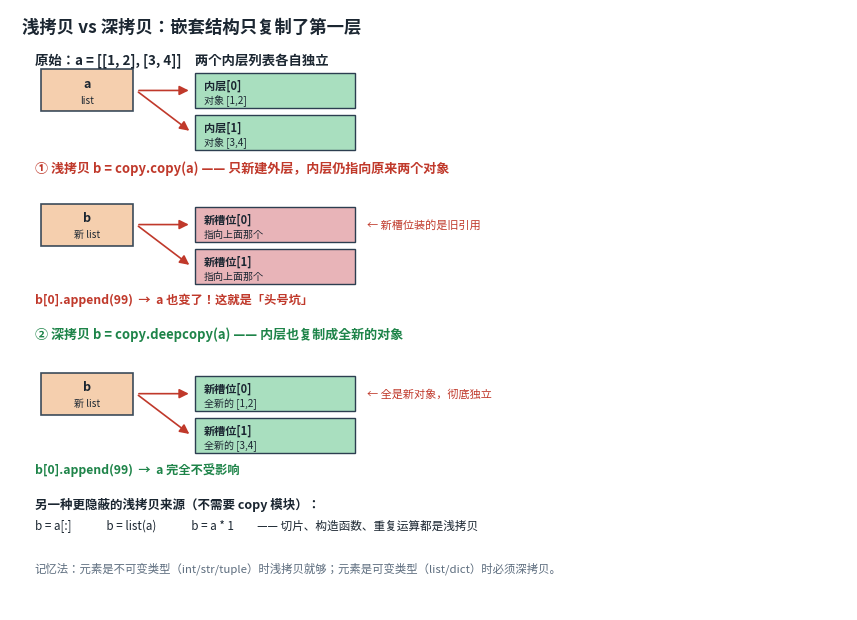
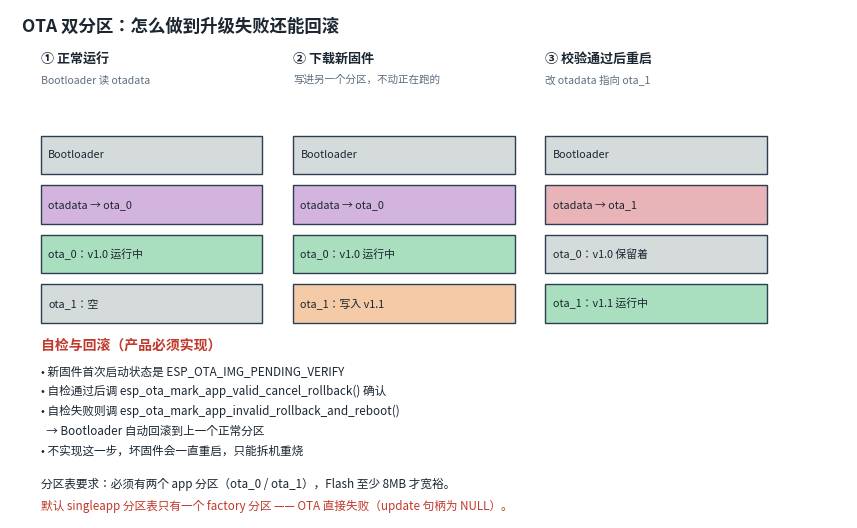
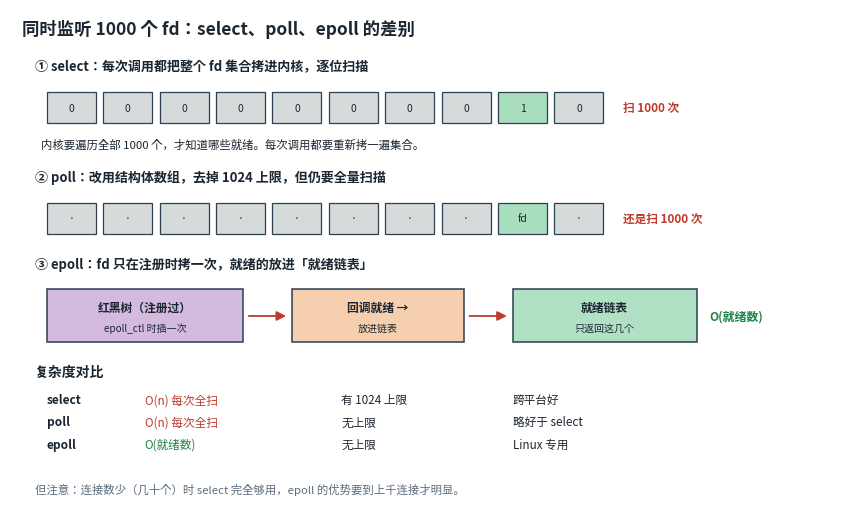
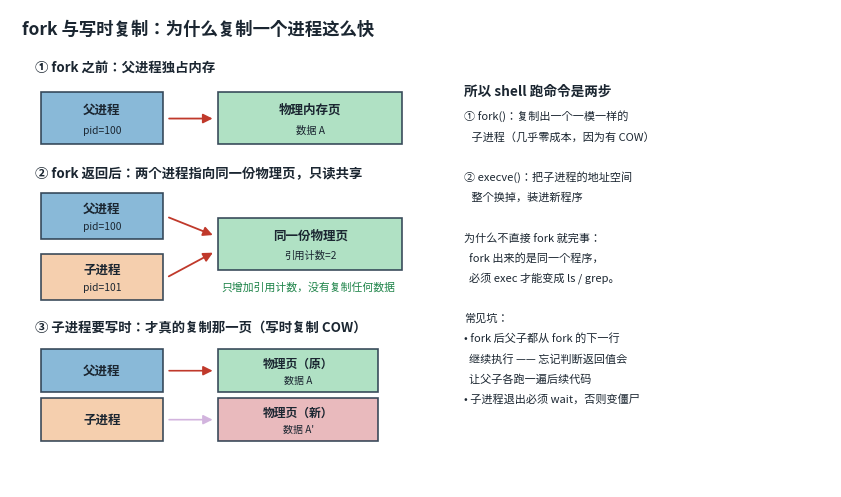
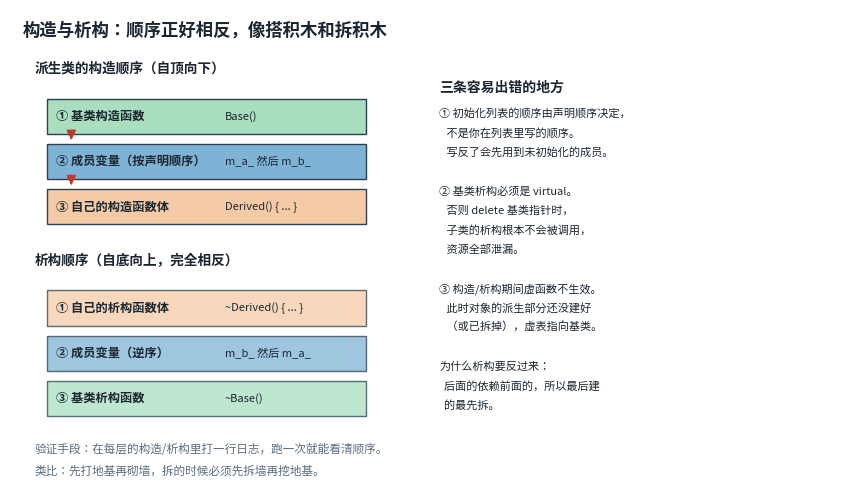
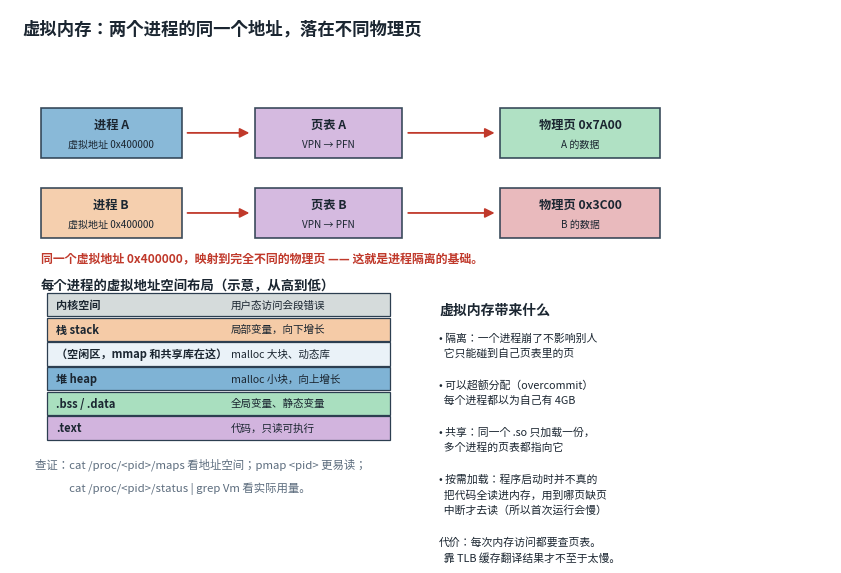

These figures' Python source, in order:
"""第六批示意图：拷贝语义 / 分区切换 / IO 多路复用 / 进程创建 / 对象生命周期 / 虚拟内存。

用法: python scripts/gen_diagrams6.py
"""
import os
import matplotlib
matplotlib.use("Agg")
import matplotlib.pyplot as plt
from matplotlib.patches import Rectangle, FancyArrowPatch
from matplotlib import font_manager, rcParams

OUT = os.path.join("static", "img", "diagrams")
os.makedirs(OUT, exist_ok=True)

for _f in ["Microsoft YaHei", "Noto Sans SC", "SimHei", "Source Han Sans SC"]:
    if any(x.name == _f for x in font_manager.fontManager.ttflist):
        rcParams["font.sans-serif"] = [_f]
        break
rcParams["axes.unicode_minus"] = False
rcParams["text.parse_math"] = False

BLUE = "#7fb3d5"
PINK = "#e8b4b8"
ORANGE = "#f5cba7"
GREEN = "#a9dfbf"
PURPLE = "#d2b4de"
GREY = "#d5dbdb"
TEXT = "#1b2631"
LINE = "#5d6d7e"
RED = "#c0392b"
DARK = "#2c3e50"


def _save(fig, name):
    p = os.path.join(OUT, name)
    fig.savefig(p, format="svg", bbox_inches="tight", transparent=True)
    plt.close(fig)
    print("wrote", p)


def box(ax, x, y, w, h, label, sub=None, color=BLUE, fs=10, sfs=8, lw=1.2):
    ax.add_patch(Rectangle((x, y), w, h, facecolor=color, edgecolor=DARK,
                           linewidth=lw, alpha=0.92))
    if sub:
        ax.text(x + w / 2, y + h * 0.66, label, ha="center", va="center",
                fontsize=fs, color=TEXT, fontweight="bold")
        ax.text(x + w / 2, y + h * 0.27, sub, ha="center", va="center",
                fontsize=sfs, color=TEXT, linespacing=1.3)
    else:
        ax.text(x + w / 2, y + h / 2, label, ha="center", va="center",
                fontsize=fs, color=TEXT, fontweight="bold")


def arrow(ax, p1, p2, color=RED, lw=1.6, style="-|>", ms=14, ls="-"):
    ax.add_patch(FancyArrowPatch(p1, p2, arrowstyle=style, mutation_scale=ms,
                                 color=color, lw=lw, linestyle=ls))


def python_copy():
    """深拷贝与浅拷贝的差别"""
    fig, ax = plt.subplots(figsize=(10.8, 7.8))
    ax.set_xlim(0, 13.6)
    ax.set_ylim(0, 10.3)
    ax.set_axis_off()
    ax.text(0.2, 9.9, "浅拷贝 vs 深拷贝：嵌套结构只复制了第一层",
            fontsize=12.5, fontweight="bold", color=TEXT)

    def draw_row(y, outer_label, outer_sub, outer_color,
                 in1_label, in1_sub, in1_color,
                 in2_label, in2_sub, in2_color, note=None):
        box(ax, 0.5, y, 1.5, 0.72, outer_label, outer_sub, outer_color, fs=9, sfs=7.2)
        for k, (lb, sb, cc) in enumerate([(in1_label, in1_sub, in1_color),
                                          (in2_label, in2_sub, in2_color)]):
            yy = y + 0.36 - (k * 0.72)
            ax.add_patch(Rectangle((3.0, yy - 0.3), 2.6, 0.6, facecolor=cc,
                                   edgecolor=DARK, lw=1.0))
            ax.text(3.15, yy + 0.09, lb, fontsize=8, color=TEXT, va="center",
                    fontweight="bold")
            ax.text(3.15, yy - 0.17, sb, fontsize=7.2, color=TEXT, va="center")
            arrow(ax, (2.05, y + 0.36), (2.95, yy), lw=1.2)
        if note:
            ax.text(5.8, y + 0.36, note, fontsize=8, color=RED, va="center")

    ax.text(0.4, 9.35, "原始：a = [[1, 2], [3, 4]]　两个内层列表各自独立",
            fontsize=9.6, fontweight="bold", color=TEXT)
    draw_row(8.55, "a", "list", ORANGE,
             "内层[0]", "对象 [1,2]", GREEN,
             "内层[1]", "对象 [3,4]", GREEN)

    ax.text(0.4, 7.5, "① 浅拷贝 b = copy.copy(a) —— 只新建外层，内层仍指向原来两个对象",
            fontsize=9.4, fontweight="bold", color=RED)
    draw_row(6.25, "b", "新 list", ORANGE,
             "新槽位[0]", "指向上面那个", PINK,
             "新槽位[1]", "指向上面那个", PINK,
             note="← 新槽位装的是旧引用")
    ax.text(0.4, 5.25, "b[0].append(99)  →  a 也变了！这就是「头号坑」",
            fontsize=8.8, color=RED, fontweight="bold")

    ax.text(0.4, 4.65, "② 深拷贝 b = copy.deepcopy(a) —— 内层也复制成全新的对象",
            fontsize=9.4, fontweight="bold", color="#1e8449")
    draw_row(3.35, "b", "新 list", ORANGE,
             "新槽位[0]", "全新的 [1,2]", GREEN,
             "新槽位[1]", "全新的 [3,4]", GREEN,
             note="← 全是新对象，彻底独立")
    ax.text(0.4, 2.35, "b[0].append(99)  →  a 完全不受影响", fontsize=8.8,
            color="#1e8449", fontweight="bold")

    ax.text(0.4, 1.75, "另一种更隐蔽的浅拷贝来源（不需要 copy 模块）：",
            fontsize=9, fontweight="bold", color=TEXT)
    ax.text(0.4, 1.38, "b = a[:]　　　b = list(a)　　　b = a * 1"
                       "　　—— 切片、构造函数、重复运算都是浅拷贝",
            fontsize=8.4, color=TEXT)
    ax.text(0.4, 0.65,
            "记忆法：元素是不可变类型（int/str/tuple）时浅拷贝就够；元素是可变类型（list/dict）时必须深拷贝。",
            fontsize=8.2, color=LINE)

    _save(fig, "python-copy-depth.svg")

def esp32_ota_partition():
    """ESP32 OTA 双分区切换"""
    fig, ax = plt.subplots(figsize=(10.8, 6.6))
    ax.set_xlim(0, 13.6)
    ax.set_ylim(0, 8.2)
    ax.set_axis_off()
    ax.text(0.2, 7.85, "OTA 双分区：怎么做到升级失败还能回滚", fontsize=12.5,
            fontweight="bold", color=TEXT)

    COLS = [0.5, 4.6, 8.7]
    W = 3.6
    ROWS = [5.55, 4.75, 3.95, 3.15]
    H = 0.62

    stages = [
        ("① 正常运行", "Bootloader 读 otadata", [
            ("Bootloader", GREY),
            ("otadata → ota_0", PURPLE),
            ("ota_0：v1.0 运行中", GREEN),
            ("ota_1：空", GREY),
        ]),
        ("② 下载新固件", "写进另一个分区，不动正在跑的", [
            ("Bootloader", GREY),
            ("otadata → ota_0", PURPLE),
            ("ota_0：v1.0 运行中", GREEN),
            ("ota_1：写入 v1.1", ORANGE),
        ]),
        ("③ 校验通过后重启", "改 otadata 指向 ota_1", [
            ("Bootloader", GREY),
            ("otadata → ota_1", PINK),
            ("ota_0：v1.0 保留着", GREY),
            ("ota_1：v1.1 运行中", GREEN),
        ]),
    ]

    for ci, (title, sub, rows) in enumerate(stages):
        x = COLS[ci]
        ax.text(x, 7.35, title, fontsize=9.4, fontweight="bold", color=TEXT)
        ax.text(x, 7.02, sub, fontsize=7.6, color=LINE)
        for ri, (label, color) in enumerate(rows):
            y = ROWS[ri]
            ax.add_patch(Rectangle((x, y), W, H, facecolor=color,
                                   edgecolor=DARK, lw=1.0))
            ax.text(x + 0.12, y + H / 2, label, fontsize=7.8, color=TEXT,
                    va="center")

    ax.text(0.5, 2.72, "自检与回滚（产品必须实现）", fontsize=10,
            fontweight="bold", color=RED)
    pts = [
        "• 新固件首次启动状态是 ESP_OTA_IMG_PENDING_VERIFY",
        "• 自检通过后调 esp_ota_mark_app_valid_cancel_rollback() 确认",
        "• 自检失败则调 esp_ota_mark_app_invalid_rollback_and_reboot()",
        "  → Bootloader 自动回滚到上一个正常分区",
        "• 不实现这一步，坏固件会一直重启，只能拆机重烧",
    ]
    for i, s in enumerate(pts):
        ax.text(0.5, 2.30 - i * 0.32, s, fontsize=8.4, color=TEXT)

    ax.text(0.5, 0.48, "分区表要求：必须有两个 app 分区（ota_0 / ota_1），Flash 至少 8MB 才宽裕。",
            fontsize=8.4, color=TEXT)
    ax.text(0.5, 0.14, "默认 singleapp 分区表只有一个 factory 分区 —— OTA 直接失败（update 句柄为 NULL）。",
            fontsize=8.4, color=RED)

    _save(fig, "esp32-ota-partition.svg")

def epoll_vs_select():
    """select / poll / epoll 的监听方式对比"""
    fig, ax = plt.subplots(figsize=(10.6, 6.4))
    ax.set_xlim(0, 13.4)
    ax.set_ylim(0, 8.0)
    ax.set_axis_off()
    ax.text(0.2, 7.6, "同时监听 1000 个 fd：select、poll、epoll 的差别",
            fontsize=12.5, fontweight="bold", color=TEXT)

    N = 10   # 画 10 个格子代表 1000 个

    # select
    ax.text(0.4, 7.0, "① select：每次调用都把整个 fd 集合拷进内核，逐位扫描",
            fontsize=9.4, fontweight="bold", color=TEXT)
    for i in range(N):
        x = 0.6 + i * 0.92
        active = i == 8
        c = GREEN if active else GREY
        ax.add_patch(Rectangle((x, 6.15), 0.8, 0.5, facecolor=c,
                               edgecolor=DARK, lw=0.9))
        ax.text(x + 0.4, 6.4, "1" if active else "0", ha="center", va="center",
                fontsize=7.5, color=TEXT)
    ax.text(10.0, 6.4, "扫 1000 次", fontsize=8.4, color=RED, va="center",
            fontweight="bold")
    ax.text(0.5, 5.75, "内核要遍历全部 1000 个，才知道哪些就绪。每次调用都要重新拷一遍集合。",
            fontsize=8.2, color=TEXT)

    # poll
    ax.text(0.4, 5.2, "② poll：改用结构体数组，去掉 1024 上限，但仍要全量扫描",
            fontsize=9.4, fontweight="bold", color=TEXT)
    for i in range(N):
        x = 0.6 + i * 0.92
        active = i == 8
        c = GREEN if active else GREY
        ax.add_patch(Rectangle((x, 4.35), 0.8, 0.5, facecolor=c,
                               edgecolor=DARK, lw=0.9))
        ax.text(x + 0.4, 4.6, "fd" if active else "·", ha="center", va="center",
                fontsize=7.5, color=TEXT)
    ax.text(10.0, 4.6, "还是扫 1000 次", fontsize=8.4, color=RED, va="center",
            fontweight="bold")

    # epoll
    ax.text(0.4, 3.8, "③ epoll：fd 只在注册时拷一次，就绪的放进「就绪链表」",
            fontsize=9.4, fontweight="bold", color=TEXT)
    # 注册树
    box(ax, 0.6, 2.6, 3.2, 0.85, "红黑树（注册过）", "epoll_ctl 时插一次", PURPLE, fs=8.5, sfs=7.2)
    box(ax, 4.6, 2.6, 2.8, 0.85, "回调就绪 →", "放进链表", ORANGE, fs=8.5, sfs=7.2)
    box(ax, 8.2, 2.6, 3.0, 0.85, "就绪链表", "只返回这几个", GREEN, fs=8.5, sfs=7.2)
    arrow(ax, (3.85, 3.02), (4.55, 3.02), lw=1.3)
    arrow(ax, (7.45, 3.02), (8.15, 3.02), lw=1.3)
    ax.text(11.4, 3.02, "O(就绪数)", fontsize=8.6, color="#1e8449", va="center",
            fontweight="bold")

    # 对比
    ax.text(0.4, 2.05, "复杂度对比", fontsize=10, fontweight="bold", color=TEXT)
    rows = [
        ("select", "O(n) 每次全扫", "有 1024 上限", "跨平台好"),
        ("poll", "O(n) 每次全扫", "无上限", "略好于 select"),
        ("epoll", "O(就绪数)", "无上限", "Linux 专用"),
    ]
    for i, (k, a, b, c) in enumerate(rows):
        y = 1.6 - i * 0.36
        ax.text(0.6, y, k, fontsize=8.6, color=TEXT, fontweight="bold")
        ax.text(2.2, y, a, fontsize=8.4, color=RED if i < 2 else "#1e8449")
        ax.text(5.4, y, b, fontsize=8.4, color=TEXT)
        ax.text(8.2, y, c, fontsize=8.4, color=TEXT)

    ax.text(0.4, 0.15,
            "但注意：连接数少（几十个）时 select 完全够用，epoll 的优势要到上千连接才明显。",
            fontsize=8.2, color=LINE)

    _save(fig, "linux-epoll.svg")


def fork_cow():
    """fork 与写时复制"""
    fig, ax = plt.subplots(figsize=(10.6, 6.2))
    ax.set_xlim(0, 13.4)
    ax.set_ylim(0, 7.8)
    ax.set_axis_off()
    ax.text(0.2, 7.4, "fork 与写时复制：为什么复制一个进程这么快",
            fontsize=12.5, fontweight="bold", color=TEXT)

    # fork 前
    ax.text(0.4, 6.8, "① fork 之前：父进程独占内存", fontsize=9.6,
            fontweight="bold", color=TEXT)
    box(ax, 0.5, 5.6, 2.0, 0.85, "父进程", "pid=100", BLUE, fs=9, sfs=7.4)
    box(ax, 3.4, 5.6, 3.0, 0.85, "物理内存页", "数据 A", GREEN, fs=9, sfs=7.4)
    arrow(ax, (2.55, 6.02), (3.35, 6.02), lw=1.3)

    # fork 后
    ax.text(0.4, 5.05, "② fork 返回后：两个进程指向同一份物理页，只读共享",
            fontsize=9.6, fontweight="bold", color=TEXT)
    box(ax, 0.5, 4.05, 2.0, 0.75, "父进程", "pid=100", BLUE, fs=9, sfs=7.4)
    box(ax, 0.5, 3.05, 2.0, 0.75, "子进程", "pid=101", ORANGE, fs=9, sfs=7.4)
    box(ax, 3.4, 3.55, 3.0, 0.85, "同一份物理页", "引用计数=2", GREEN, fs=9, sfs=7.4)
    arrow(ax, (2.55, 4.42), (3.35, 4.1), lw=1.3)
    arrow(ax, (2.55, 3.42), (3.35, 3.85), lw=1.3)
    ax.text(3.45, 3.22, "只增加引用计数，没有复制任何数据", fontsize=7.8, color="#1e8449")

    # 写时复制
    ax.text(0.4, 2.55, "③ 子进程要写时：才真的复制那一页（写时复制 COW）",
            fontsize=9.6, fontweight="bold", color=TEXT)
    box(ax, 0.5, 1.55, 2.0, 0.7, "父进程", None, BLUE, fs=9)
    box(ax, 0.5, 0.75, 2.0, 0.7, "子进程", None, ORANGE, fs=9)
    box(ax, 3.4, 1.55, 2.6, 0.7, "物理页（原）", "数据 A", GREEN, fs=8.5, sfs=7.2)
    box(ax, 3.4, 0.75, 2.6, 0.7, "物理页（新）", "数据 A'", PINK, fs=8.5, sfs=7.2)
    arrow(ax, (2.55, 1.9), (3.35, 1.9), lw=1.2)
    arrow(ax, (2.55, 1.1), (3.35, 1.1), lw=1.2, color=PURPLE)

    # 右侧
    ax.text(7.4, 6.4, "所以 shell 跑命令是两步", fontsize=9.8,
            fontweight="bold", color=TEXT)
    pts = [
        "① fork()：复制出一个一模一样的",
        "   子进程（几乎零成本，因为有 COW）",
        "",
        "② execve()：把子进程的地址空间",
        "   整个换掉，装进新程序",
        "",
        "为什么不直接 fork 就完事：",
        "  fork 出来的是同一个程序，",
        "  必须 exec 才能变成 ls / grep。",
        "",
        "常见坑：",
        "• fork 后父子都从 fork 的下一行",
        "  继续执行 —— 忘记判断返回值会",
        "  让父子各跑一遍后续代码",
        "• 子进程退出必须 wait，否则变僵尸",
    ]
    for i, s in enumerate(pts):
        ax.text(7.4, 6.0 - i * 0.33, s, fontsize=8, color=TEXT)

    _save(fig, "linux-fork-cow.svg")


def cpp_ctor_dtor_order():
    """C++ 构造与析构顺序"""
    fig, ax = plt.subplots(figsize=(10.6, 6.2))
    ax.set_xlim(0, 13.4)
    ax.set_ylim(0, 7.6)
    ax.set_axis_off()
    ax.text(0.2, 7.2, "构造与析构：顺序正好相反，像搭积木和拆积木",
            fontsize=12.5, fontweight="bold", color=TEXT)

    # 构造
    ax.text(0.4, 6.6, "派生类的构造顺序（自顶向下）", fontsize=9.8,
            fontweight="bold", color=TEXT)
    ctor = [
        ("① 基类构造函数", "Base()", GREEN),
        ("② 成员变量（按声明顺序）", "m_a_ 然后 m_b_", BLUE),
        ("③ 自己的构造函数体", "Derived() { ... }", ORANGE),
    ]
    for i, (label, sub, color) in enumerate(ctor):
        y = 5.9 - i * 0.72
        ax.add_patch(Rectangle((0.6, y - 0.28), 5.2, 0.56, facecolor=color,
                               edgecolor=DARK, lw=1.0))
        ax.text(0.75, y, label, fontsize=8.8, color=TEXT, va="center",
                fontweight="bold")
        ax.text(3.5, y, sub, fontsize=8, color=TEXT, va="center")
        if i < 2:
            arrow(ax, (1.0, y - 0.28), (1.0, y - 0.42), lw=1.2)

    # 析构
    ax.text(0.4, 3.55, "析构顺序（自底向上，完全相反）", fontsize=9.8,
            fontweight="bold", color=TEXT)
    dtor = [
        ("① 自己的析构函数体", "~Derived() { ... }", ORANGE),
        ("② 成员变量（逆序）", "m_b_ 然后 m_a_", BLUE),
        ("③ 基类析构函数", "~Base()", GREEN),
    ]
    for i, (label, sub, color) in enumerate(dtor):
        y = 2.85 - i * 0.72
        ax.add_patch(Rectangle((0.6, y - 0.28), 5.2, 0.56, facecolor=color,
                               edgecolor=DARK, lw=1.0, alpha=0.75))
        ax.text(0.75, y, label, fontsize=8.8, color=TEXT, va="center",
                fontweight="bold")
        ax.text(3.5, y, sub, fontsize=8, color=TEXT, va="center")

    # 右侧要点
    ax.text(7.0, 6.3, "三条容易出错的地方", fontsize=10, fontweight="bold", color=TEXT)
    pts = [
        "① 初始化列表的顺序由声明顺序决定，",
        "   不是你在列表里写的顺序。",
        "   写反了会先用到未初始化的成员。",
        "",
        "② 基类析构必须是 virtual。",
        "   否则 delete 基类指针时，",
        "   子类的析构根本不会被调用，",
        "   资源全部泄漏。",
        "",
        "③ 构造/析构期间虚函数不生效。",
        "   此时对象的派生部分还没建好",
        "   （或已拆掉），虚表指向基类。",
        "",
        "为什么析构要反过来：",
        "  后面的依赖前面的，所以最后建",
        "  的最先拆。",
    ]
    for i, s in enumerate(pts):
        ax.text(7.0, 5.9 - i * 0.31, s, fontsize=8, color=TEXT)

    ax.text(0.4, 0.55,
            "验证手段：在每层的构造/析构里打一行日志，跑一次就能看清顺序。",
            fontsize=8.4, color=LINE)
    ax.text(0.4, 0.2, "类比：先打地基再砌墙，拆的时候必须先拆墙再挖地基。",
            fontsize=8.4, color=LINE)

    _save(fig, "cpp-ctor-dtor-order.svg")


def linux_vm():
    """虚拟内存与页表映射"""
    fig, ax = plt.subplots(figsize=(10.6, 6.4))
    ax.set_xlim(0, 13.4)
    ax.set_ylim(0, 8.0)
    ax.set_axis_off()
    ax.text(0.2, 7.6, "虚拟内存：两个进程的同一个地址，落在不同物理页",
            fontsize=12.5, fontweight="bold", color=TEXT)

    # 进程 A
    box(ax, 0.5, 5.6, 2.3, 0.8, "进程 A", "虚拟地址 0x400000", BLUE, fs=8.8, sfs=7.2)
    box(ax, 4.0, 5.6, 2.4, 0.8, "页表 A", "VPN → PFN", PURPLE, fs=8.8, sfs=7.2)
    box(ax, 8.0, 5.6, 2.6, 0.8, "物理页 0x7A00", "A 的数据", GREEN, fs=8.8, sfs=7.2)
    arrow(ax, (2.85, 6.0), (3.95, 6.0), lw=1.3)
    arrow(ax, (6.45, 6.0), (7.95, 6.0), lw=1.3)

    # 进程 B
    box(ax, 0.5, 4.3, 2.3, 0.8, "进程 B", "虚拟地址 0x400000", ORANGE, fs=8.8, sfs=7.2)
    box(ax, 4.0, 4.3, 2.4, 0.8, "页表 B", "VPN → PFN", PURPLE, fs=8.8, sfs=7.2)
    box(ax, 8.0, 4.3, 2.6, 0.8, "物理页 0x3C00", "B 的数据", PINK, fs=8.8, sfs=7.2)
    arrow(ax, (2.85, 4.7), (3.95, 4.7), lw=1.3)
    arrow(ax, (6.45, 4.7), (7.95, 4.7), lw=1.3)

    ax.text(0.5, 3.9, "同一个虚拟地址 0x400000，映射到完全不同的物理页 —— 这就是进程隔离的基础。",
            fontsize=8.6, color=RED, fontweight="bold")

    # 地址空间布局
    ax.text(0.5, 3.45, "每个进程的虚拟地址空间布局（示意，从高到低）",
            fontsize=9.6, fontweight="bold", color=TEXT)
    regions = [
        ("内核空间", "用户态访问会段错误", GREY),
        ("栈 stack", "局部变量，向下增长", ORANGE),
        ("（空闲区，mmap 和共享库在这）", "malloc 大块、动态库", "#eaf2f8"),
        ("堆 heap", "malloc 小块，向上增长", BLUE),
        (".bss / .data", "全局变量、静态变量", GREEN),
        (".text", "代码，只读可执行", PURPLE),
    ]
    for i, (name, sub, color) in enumerate(regions):
        y = 3.20 - i * 0.40
        ax.add_patch(Rectangle((0.6, y - 0.18), 5.6, 0.38, facecolor=color,
                               edgecolor=DARK, lw=0.9))
        ax.text(0.75, y, name, fontsize=8, color=TEXT, va="center",
                fontweight="bold")
        ax.text(3.6, y, sub, fontsize=7.6, color=TEXT, va="center")

    # 右侧
    ax.text(7.0, 3.05, "虚拟内存带来什么", fontsize=10, fontweight="bold", color=TEXT)
    pts = [
        "• 隔离：一个进程崩了不影响别人",
        "  它只能碰到自己页表里的页",
        "",
        "• 可以超额分配（overcommit）",
        "  每个进程都以为自己有 4GB",
        "",
        "• 共享：同一个 .so 只加载一份，",
        "  多个进程的页表都指向它",
        "",
        "• 按需加载：程序启动时并不真的",
        "  把代码全读进内存，用到哪页缺页",
        "  中断才去读（所以首次运行会慢）",
        "",
        "代价：每次内存访问都要查页表。",
        "  靠 TLB 缓存翻译结果才不至于太慢。",
    ]
    for i, s in enumerate(pts):
        ax.text(7.0, 2.62 - i * 0.255, s, fontsize=7.8, color=TEXT)

    ax.text(0.4, 0.55, "查证：cat /proc/<pid>/maps 看地址空间；pmap <pid> 更易读；",
            fontsize=8.2, color=LINE)
    ax.text(0.4, 0.18, "　　　cat /proc/<pid>/status | grep Vm 看实际用量。",
            fontsize=8.2, color=LINE)

    _save(fig, "linux-virtual-memory.svg")


if __name__ == "__main__":
    python_copy()
    esp32_ota_partition()
    epoll_vs_select()
    fork_cow()
    cpp_ctor_dtor_order()
    linux_vm()
    print("done")
